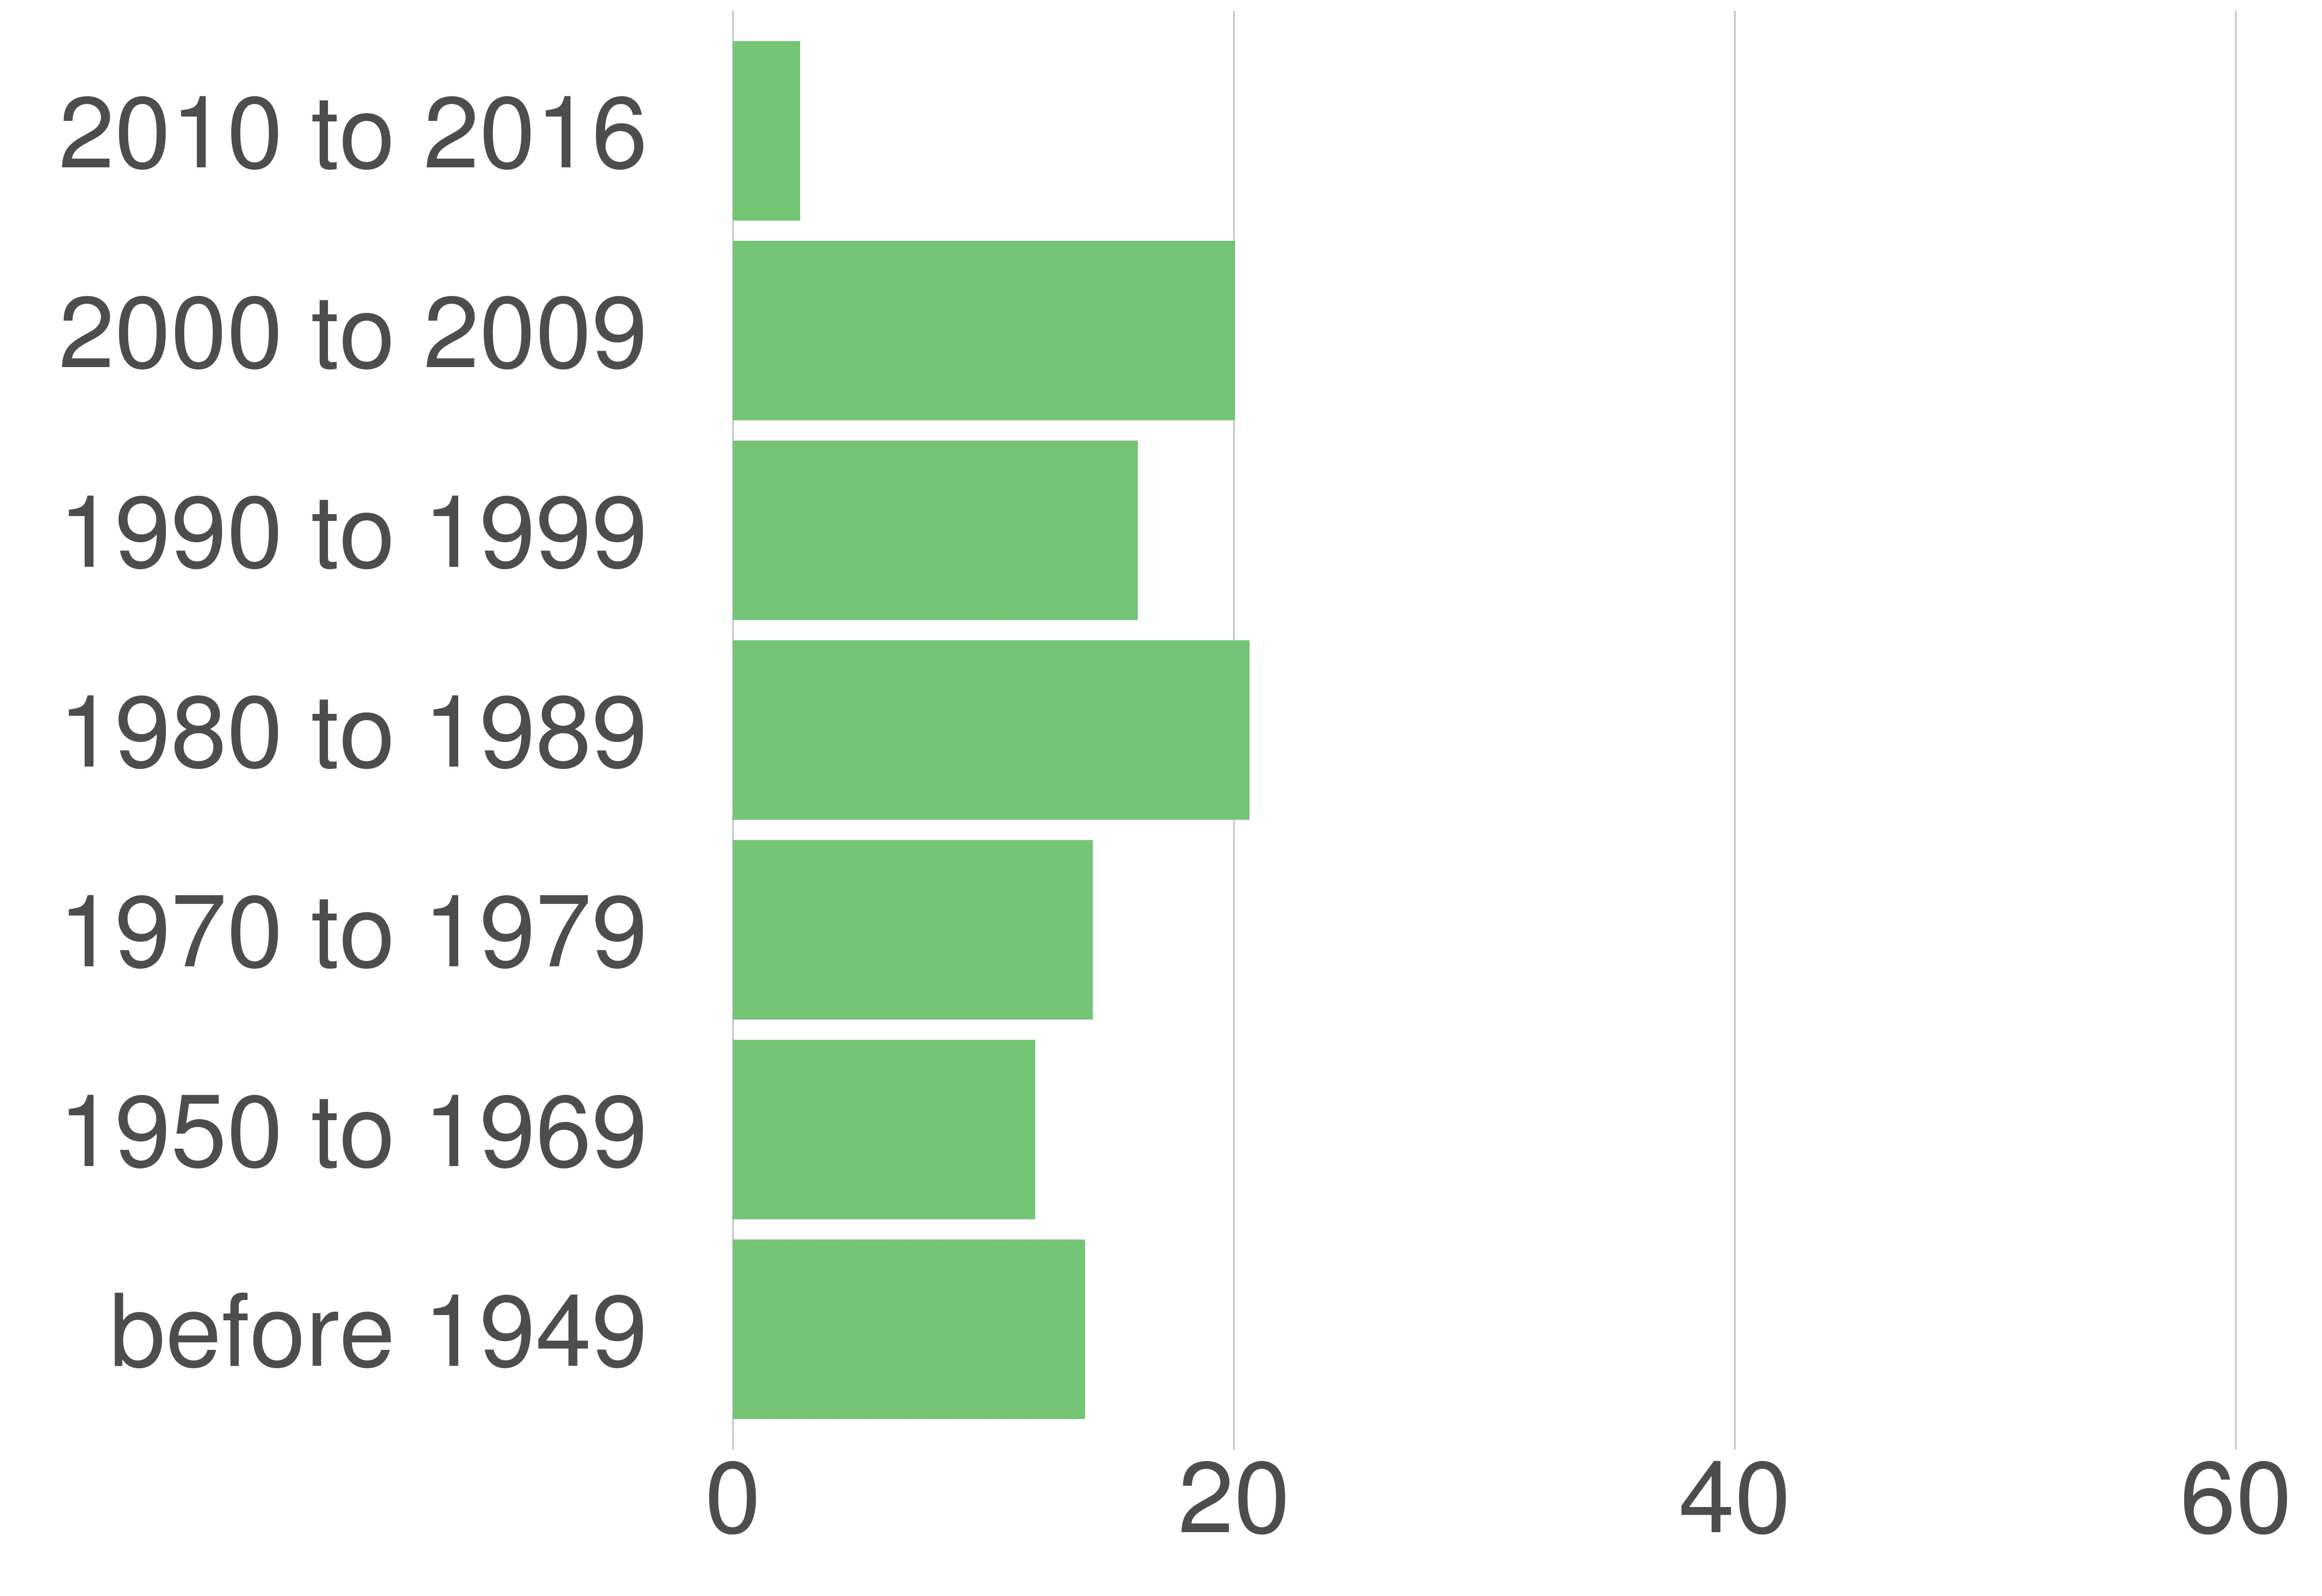

Data behind this chart, as committed beside it:
STATE_FIPS, value, county_code, variable, value, value_prop
51, Fauquier County, 061, 2000 to 2009, 5296, 20.05
51, Fauquier County, 061, 1990 to 1999, 4271, 16.17
51, Fauquier County, 061, 1980 to 1989, 5448, 20.63
51, Fauquier County, 061, 1970 to 1979, 3792, 14.36
51, Fauquier County, 061, 2010 to 2016, 707, 2.68
51, Fauquier County, 061, before 1949, 3710, 14.05
51, Fauquier County, 061, 1950 to 1969, 3189, 12.07
